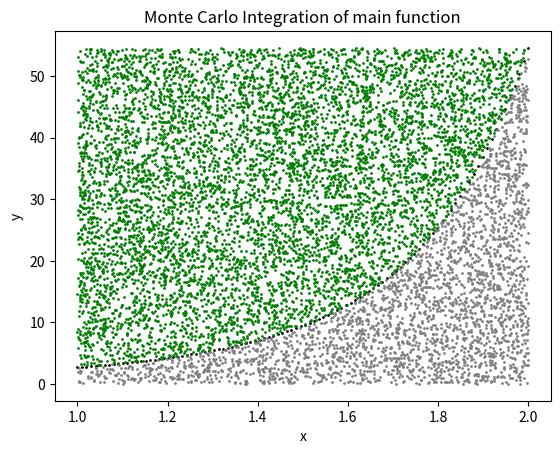
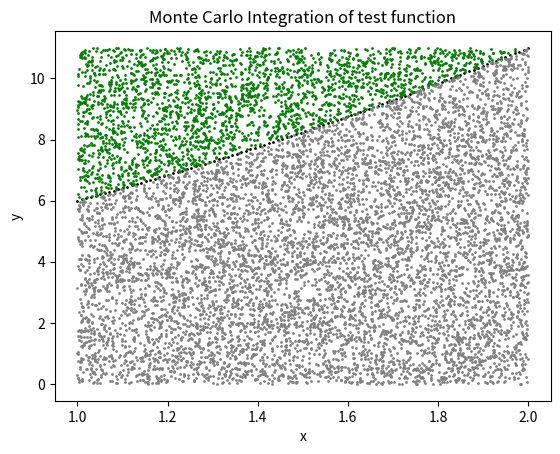

Here is the Python script that generated these plots, in order:
import random
import numpy as np
from scipy.integrate import quad
import matplotlib.pyplot as plt

# межі інтегрування
a = 1
b = 2

# кількість точок
num_points = 10000


# головна та тестова функції в яких треба обчислити інтеграл
def f(x, function='main'):
    if function == 'main':
        return np.exp(x**2)
    elif function == 'test':
        return x ** 2 + 2 * x + 3


# генерація випадкових точок
def random_point(function):
    x = random.uniform(a, b)
    y = random.uniform(0, max([f(x, function) for x in [1, 2]]))
    return x, y


# обчислення інтегралу методом монте-карло
def monte_carlo_integration(function):
    points_under_curve = []
    points_above_curve = []
    sum = 0
    for i in range(num_points):
        x, y = random_point(function)
        if y <= f(x, function):
            sum += 1
            points_under_curve.append((x, y))
        else:
            points_above_curve.append((x, y))

    integral = (b - a) * max(f(np.array([a,b]), function)) * sum / num_points
    return integral, points_under_curve, points_above_curve


# похибки
def find_errors(function, integral):
    true_integral = quad(lambda x: f(x, function), a, b)[0]
    absolute_error = abs(true_integral - integral)
    relative_error = absolute_error / true_integral
    print('absolute error of', function, 'function = ', absolute_error)
    print('relative error of', function, 'function = ', relative_error)
    return absolute_error, relative_error


def print_(function, points_under_curve, points_above_curve):
    x1_points = [point[0] for point in points_under_curve]
    y1_points = [point[1] for point in points_under_curve]
    x2_points = [point[0] for point in points_above_curve]
    y2_points = [point[1] for point in points_above_curve]

    fig, ax = plt.subplots()

    ax.set_title('Monte Carlo Integration of ' + function + ' function')
    ax.set_xlabel("x")
    ax.set_ylabel("y")

    ax.scatter(np.linspace(a, b, 100), f(np.linspace(a, b, 100), function), s=1, c='black')
    ax.scatter(x1_points, y1_points, s=1, c='grey')
    ax.scatter(x2_points, y2_points, s=1, c='green')

    plt.show()


integral, main_points_under_curve, main_points_above_curve = monte_carlo_integration('main')
test_integral, test_points_under_curve, test_points_above_curve = monte_carlo_integration('test')

print('monte carlo approximation of main function = ', integral)
find_errors('main', integral)

print('monte carlo approximation of test function = ', test_integral)
find_errors('test', test_integral)

print_('main', main_points_under_curve, main_points_above_curve)
print_('test', test_points_under_curve, test_points_above_curve)


